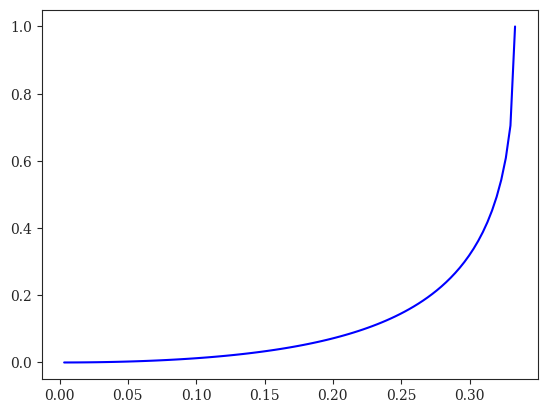

This chart was generated by the following Python code: (Note: this script raises an exception after producing the figure.)
#! /usr/bin/env python3
'''
[redacted]

Generate plots of inferred r vs. cherry fraction in both normal and log-scale.
'''
# imports
from matplotlib import rcParams
from matplotlib.collections import PolyCollection
from matplotlib.patches import Patch
import matplotlib.pyplot as plt
import numpy as np
import pandas as pd
import seaborn as sns

# settings
LAMBDA = 84.
sns.set_style("ticks")
rcParams['font.family'] = 'serif'
pal = {'normal':'#0000FF', 'log':'#00FF00'}

# r as a Function of Cherry Fraction
def r_vs_cherry_fraction(x):
    return (((1-x-((x+1)*(1-3*x))**0.5))/(2*x))**2

# figure
handles = [Patch(color=pal['normal'],label='Normal Scale'),Patch(color=pal['log'],label='Log Scale')]
fig = plt.figure()
ax1 = fig.add_subplot(111)
x = np.linspace(0,1./3.,100)
ax1.plot(x,r_vs_cherry_fraction(x),color=pal['normal'])
sns.plt.ylabel(r'$r$',fontsize=14)
sns.plt.xlabel('Cherry Fraction',fontsize=14)
ax2 = ax1.twinx()
ax2.plot(x,np.log10(r_vs_cherry_fraction(x)),color=pal['log'])
sns.plt.ylabel(r'$\log_{10}{r}$',fontsize=14)
sns.plt.xlabel('Cherry Fraction',fontsize=14)
legend = plt.legend(handles=handles,bbox_to_anchor=(1.05, 1), loc=2, borderaxespad=0., frameon=True)
sns.plt.title(r'$r$ vs. Cherry Fraction',fontsize=18,y=1.05)
sns.plt.show()
fig.savefig('r_vs_cherry-fraction.pdf', format='pdf', bbox_extra_artists=(legend,), bbox_inches='tight')
plt.close()